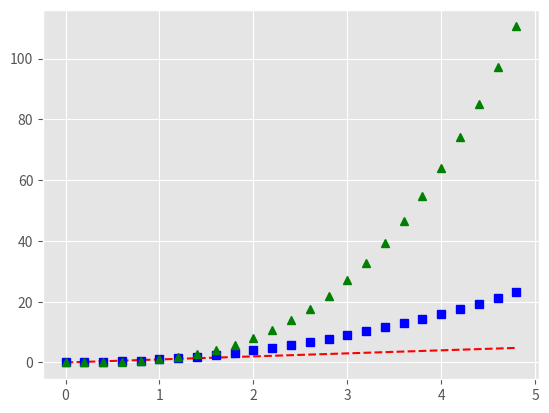

Python code for this plot:
import matplotlib.pyplot as plt
import numpy as np
import matplotlib.pyplot as plt

plt.style.use('ggplot')

# evenly sampled time at 200ms intervals
t = np.arange(0., 5., 0.2)

# red dashes, blue squares and green triangles
plt.plot(t, t, 'r--', t, t ** 2, 'bs', t, t ** 3, 'g^')
plt.show()
